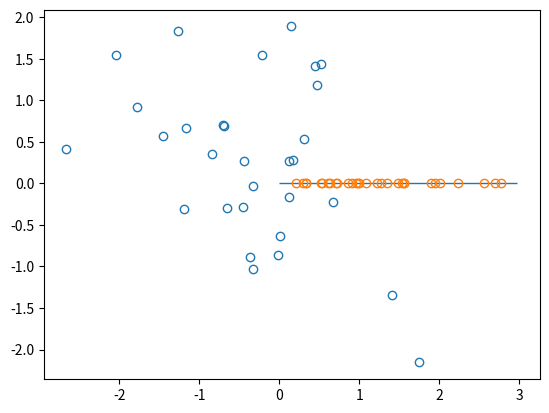

The script that saved this image:
import numpy as np
import matplotlib
from matplotlib import pyplot

n = 30
#x = np.asfarray([8, 4, 7, 3, 8, 9, 3, 1, 3, 8, 7, 6, 3, 7, 4, 7, 1, 3, 6, 1])
#y = np.asfarray([9, 9, 4, 3, 7, 2, 5, 3, 6, 9, 7, 1, 3, 8, 6, 4, 7, 2, 4, 5])
x = np.random.normal(size=n)
y = np.random.normal(size=n)
z = (x**2 + y**2)**0.5
#z = x + y

matplotlib.pyplot.plot(x, y, 'o', mfc='none')
#matplotlib.pyplot.scatter(x, y, facecolor='none', edgecolor='blue')
#matplotlib.pyplot.axis('on')

# https://stackoverflow.com/questions/23546552/1d-plot-matplotlib
matplotlib.pyplot.hlines(0, 0, np.amax(z) + np.amin(z), linewidth=1)
matplotlib.pyplot.plot(z, np.zeros(len(z)), 'o', mfc='none')

